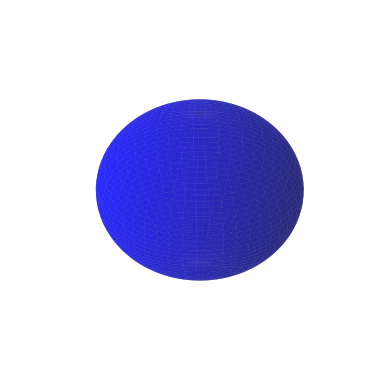

Write Python code to recreate this figure.
from numpy import *
import matplotlib.pyplot as plt

phi, theta = mgrid[
    0.0:2.0 * pi:100j, 0.0:pi:50j
]
x = sin(theta) * cos(phi)
y = sin(theta) * sin(phi)
z = cos(theta)

fig = plt.figure()
ax = fig.add_subplot(
    111, projection = '3d'
)
ax.plot_surface(
    x, y, z, color='b', alpha = 0.6
)
ax.set_axis_off()
plt.show() 